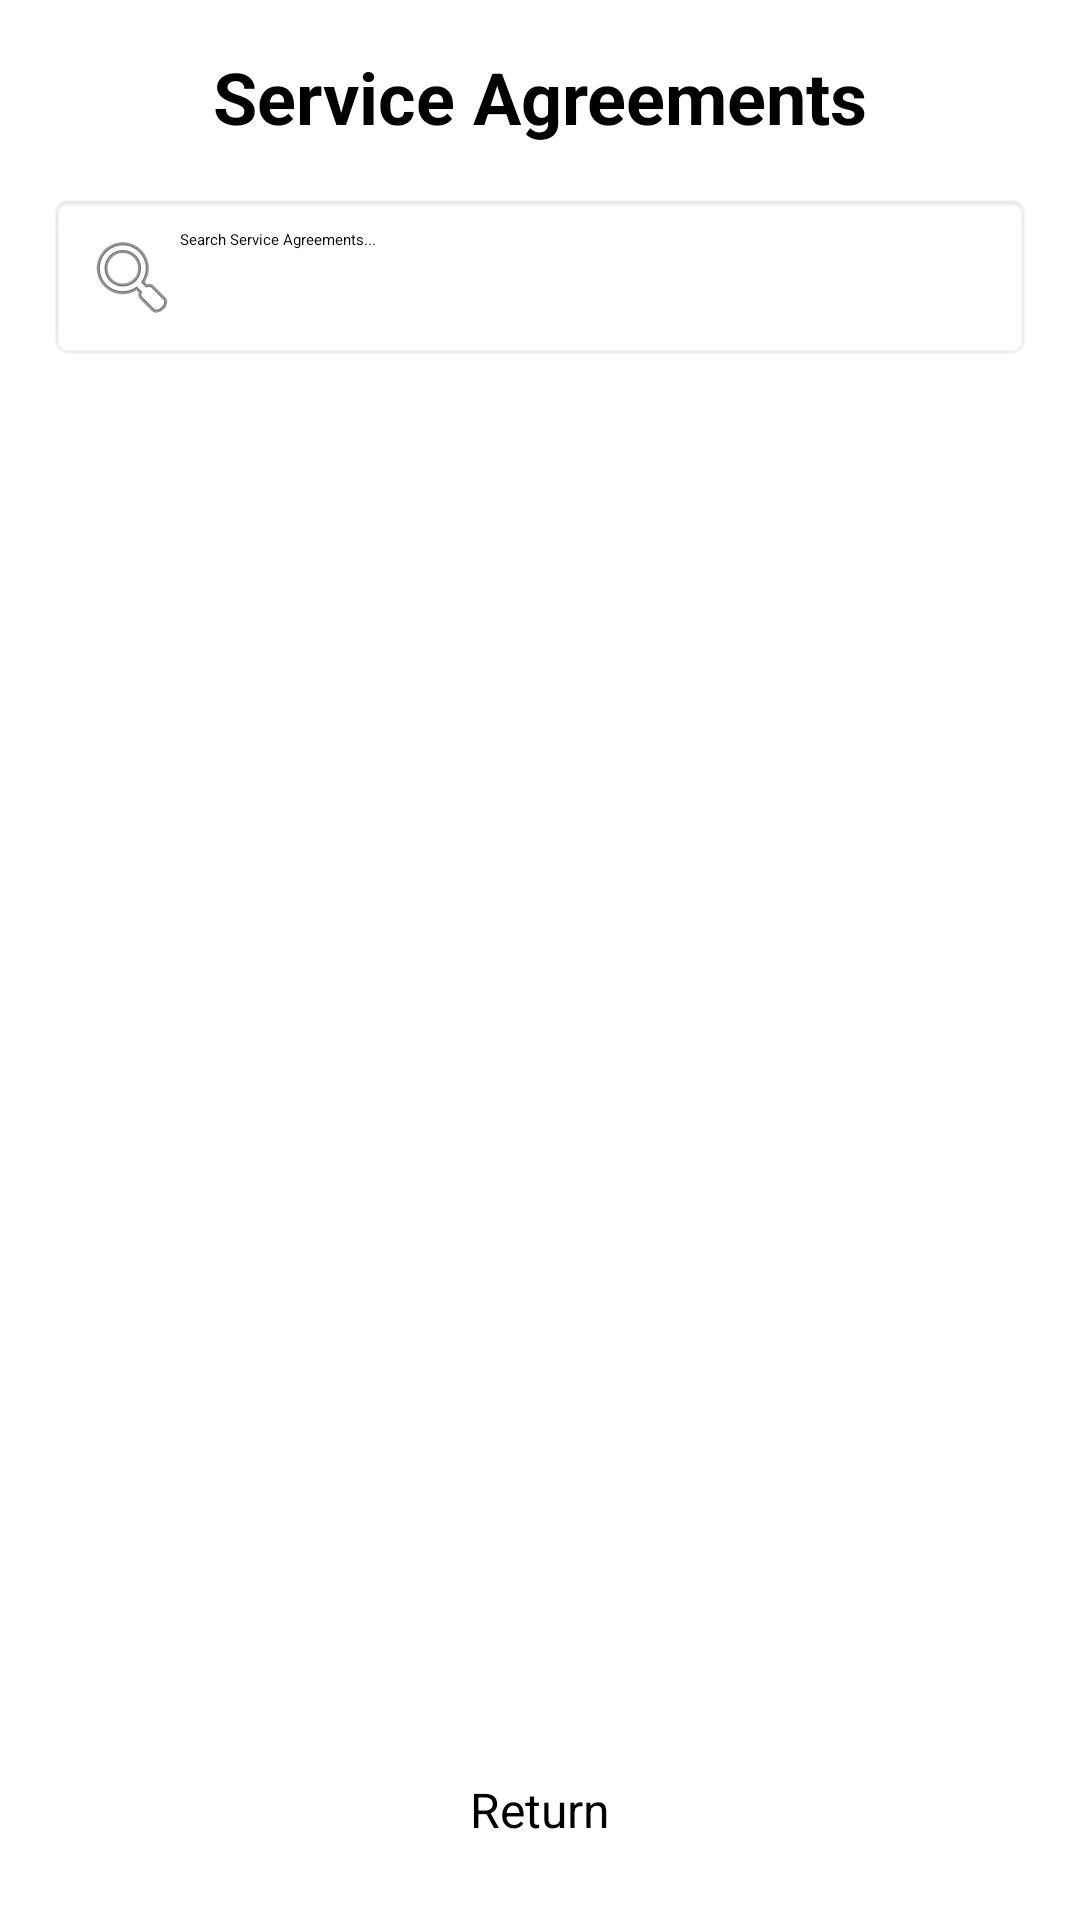

Layout XML and referenced resources for this Android screen:
<!-- AndroidManifest.xml: application theme Theme.Grpc -->
<!-- res/layout/activity_service_agreements_view.xml -->
<?xml version="1.0" encoding="utf-8"?>

<androidx.constraintlayout.widget.ConstraintLayout
    xmlns:android="http://schemas.android.com/apk/res/android"
    xmlns:app="http://schemas.android.com/apk/res-auto"
    android:layout_width="match_parent"
    android:layout_height="match_parent"
    android:background="@drawable/bk"
    android:paddingTop="?attr/actionBarSize"
    android:padding="16dp">


    
    <View
        android:id="@+id/statusSpacer"
        android:layout_width="0dp"
        android:layout_height="?attr/actionBarSize"
        app:layout_constraintTop_toTopOf="parent"
        app:layout_constraintStart_toStartOf="parent"
        app:layout_constraintEnd_toEndOf="parent"
        android:background="@android:color/transparent" />

    
    <TextView
        android:id="@+id/tvTitle"
        android:layout_width="wrap_content"
        android:layout_height="wrap_content"
        android:text="Service Agreements"
        android:textSize="24sp"
        android:textStyle="bold"
        android:textColor="@android:color/black"
        app:layout_constraintTop_toTopOf="parent"
        app:layout_constraintStart_toStartOf="parent"
        app:layout_constraintEnd_toEndOf="parent"/>

    
    <EditText
        android:id="@+id/search_bar"
        android:layout_width="0dp"
        android:layout_height="wrap_content"
        android:hint="Search Service Agreements..."
        android:padding="12dp"
        android:background="@android:drawable/editbox_background"
        android:drawableStart="@android:drawable/ic_menu_search"
        android:inputType="text"
        app:layout_constraintTop_toBottomOf="@id/tvTitle"
        app:layout_constraintStart_toStartOf="parent"
        app:layout_constraintEnd_toEndOf="parent"
        android:layout_marginTop="16dp"/>

    
    <androidx.recyclerview.widget.RecyclerView
        android:id="@+id/service_agreement_recycler_view"
        android:layout_width="0dp"
        android:layout_height="0dp"
        app:layout_constraintTop_toBottomOf="@id/search_bar"
        app:layout_constraintStart_toStartOf="parent"
        app:layout_constraintEnd_toEndOf="parent"
        app:layout_constraintBottom_toTopOf="@id/buttonReturn"
        android:padding="8dp"
        android:background="@android:color/white"/>

    
    <Button
        android:id="@+id/buttonReturn"
        android:layout_width="wrap_content"
        android:layout_height="wrap_content"
        android:text="Return"
        android:textSize="16sp"
        android:padding="10dp"
        app:layout_constraintBottom_toBottomOf="parent"
        app:layout_constraintStart_toStartOf="parent"
        app:layout_constraintEnd_toEndOf="parent"
        android:layout_marginTop="16dp"/>

</androidx.constraintlayout.widget.ConstraintLayout>
<!-- resources referenced by this layout -->
<resources>

</resources>
